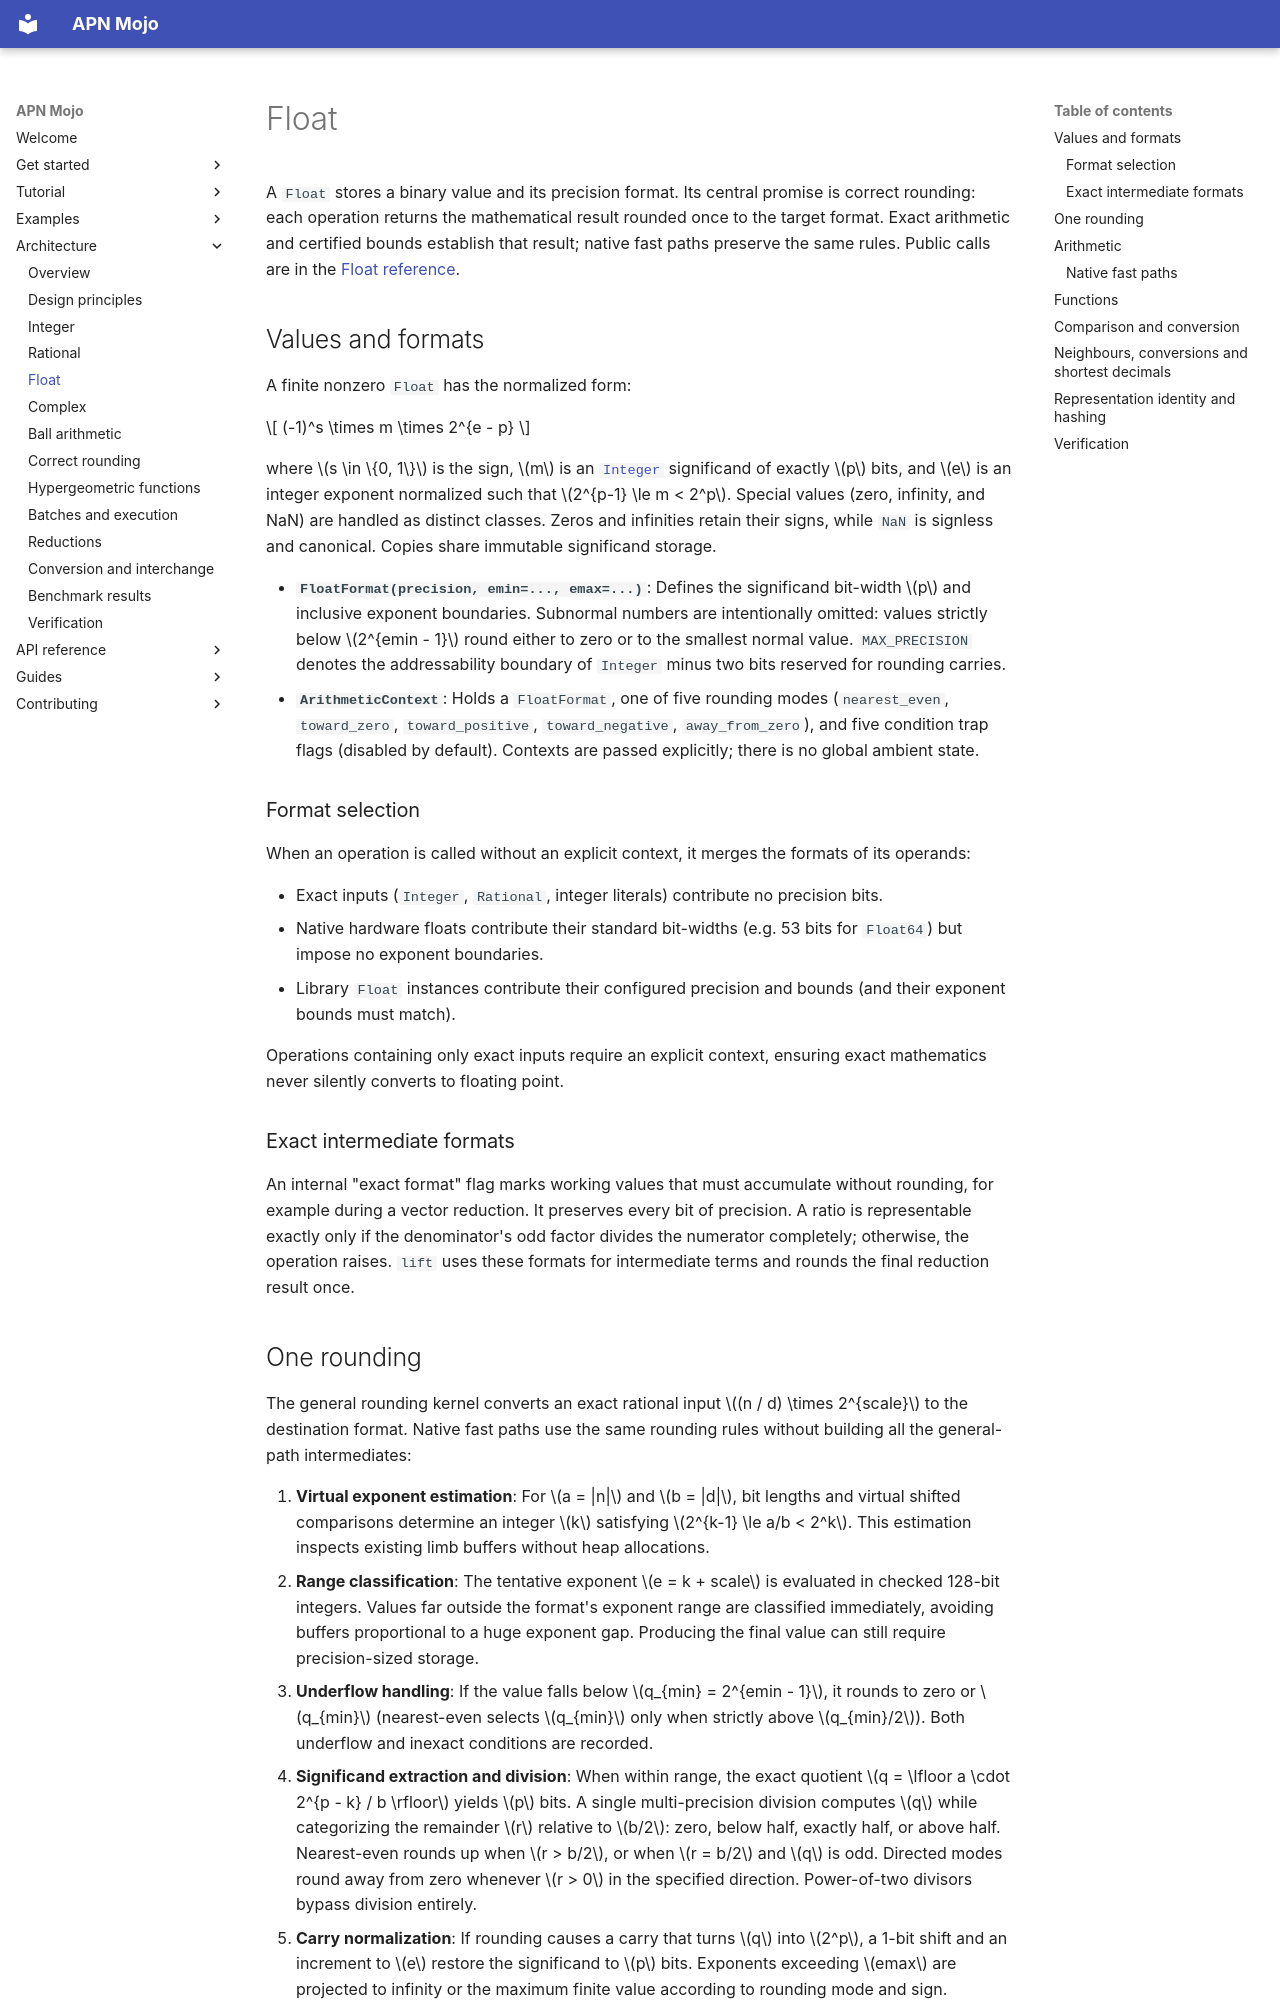

repository: Spellbound-Mojo/apn_mojo · page: architecture/float/index.html · generator: mkdocs

# Float

A `Float` stores a binary value and its precision format. Its central promise
is correct rounding: each operation returns the mathematical result rounded
once to the target format. Exact arithmetic and certified bounds establish
that result; native fast paths preserve the same rules. Public calls are in
the [Float reference](../reference/float.md).

## Values and formats

A finite nonzero `Float` has the normalized form:

$$
(-1)^s \times m \times 2^{e - p}
$$

where $s \in \{0, 1\}$ is the sign, $m$ is an [`Integer`](integer.md) significand
of exactly $p$ bits, and $e$ is an integer exponent normalized such that
$2^{p-1} \le m < 2^p$. Special values (zero, infinity, and NaN) are handled as
distinct classes. Zeros and infinities retain their signs, while `NaN` is
signless and canonical. Copies share immutable significand storage.

- **`FloatFormat(precision, emin=..., emax=...)`**: Defines the significand bit-width $p$
  and inclusive exponent boundaries. Subnormal numbers are intentionally omitted:
  values strictly below $2^{emin - 1}$ round either to zero or to the smallest
  normal value. `MAX_PRECISION` denotes the addressability boundary of `Integer`
  minus two bits reserved for rounding carries.
- **`ArithmeticContext`**: Holds a `FloatFormat`, one of five
  rounding modes (`nearest_even`, `toward_zero`, `toward_positive`, `toward_negative`,
  `away_from_zero`), and five condition trap flags (disabled by default). Contexts
  are passed explicitly; there is no global ambient state.

### Format selection

When an operation is called without an explicit context, it merges the formats
of its operands:

- Exact inputs (`Integer`, `Rational`, integer literals) contribute no precision bits.
- Native hardware floats contribute their standard bit-widths (e.g. 53 bits for
  `Float64`) but impose no exponent boundaries.
- Library `Float` instances contribute their configured precision and bounds (and
  their exponent bounds must match).

Operations containing only exact inputs require an explicit context, ensuring
exact mathematics never silently converts to floating point.

### Exact intermediate formats

An internal "exact format" flag marks working values that must accumulate
without rounding, for example during a vector reduction. It preserves every
bit of precision. A ratio is representable exactly only if the denominator's
odd factor divides the numerator completely; otherwise, the operation raises.
`lift` uses these formats for intermediate terms and rounds the final
reduction result once.
